pico-8 play session: hold → + tap 🅾

[t = 1 s] hold → ~1s, tap 🅾 ~2×
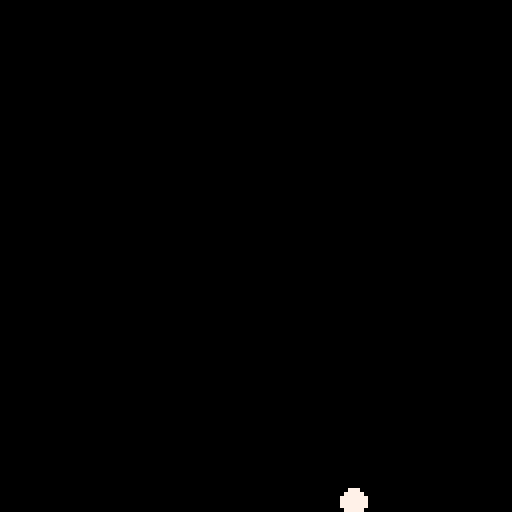
[t = 2 s] hold → ~2s, tap 🅾 ~4×
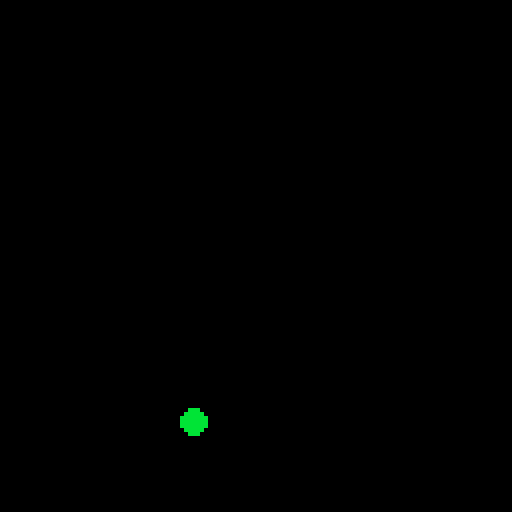
[t = 4 s] hold → ~4s, tap 🅾 ~7×
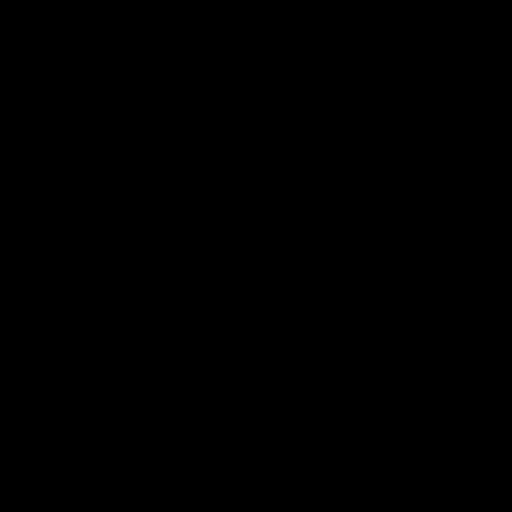
[t = 6 s] hold → ~6s, tap 🅾 ~10×
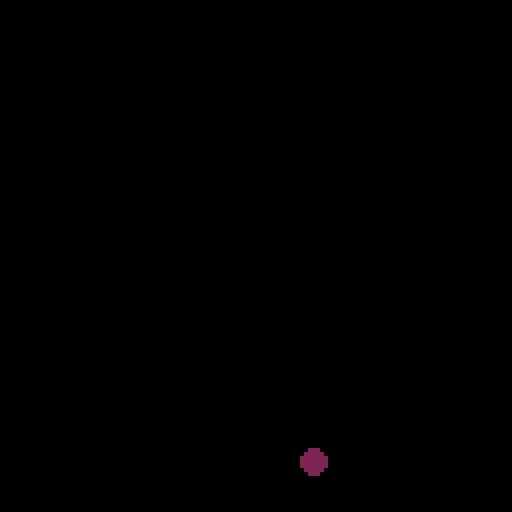

pico-8 cartridge
version 14
__lua__
ball_x = 38
x_speed = 10
ball_y = 15
y_speed = 10
ball_round = 3
col = 0

function _init()
cls()
end

function _update()
ball_y = ball_y+y_speed
ball_x = ball_x+x_speed
col=col+1

if ball_x > 127 
then x_speed = -10 
end

if ball_x < 0 
then x_speed = 10 
end

if ball_y > 127 
then y_speed = -10 
end

if ball_y < 0 
then y_speed = 10
end
end

function _draw()
cls()
circfill(ball_x,ball_y,ball_round,col)
end
__gfx__
00000000000000000000000000000000000000000000000000000000000000000000000000000000000000000000000000000000000000000000000000000000
00000000000000000000000000000000000000000000000000000000000000000000000000000000000000000000000000000000000000000000000000000000
00700700000000000000000000000000000000000000000000000000000000000000000000000000000000000000000000000000000000000000000000000000
00077000000000000000000000000000000000000000000000000000000000000000000000000000000000000000000000000000000000000000000000000000
00077000000000000000000000000000000000000000000000000000000000000000000000000000000000000000000000000000000000000000000000000000
00700700000000000000000000000000000000000000000000000000000000000000000000000000000000000000000000000000000000000000000000000000
00000000000000000000000000000000000000000000000000000000000000000000000000000000000000000000000000000000000000000000000000000000
00000000000000000000000000000000000000000000000000000000000000000000000000000000000000000000000000000000000000000000000000000000
00000000000000000000000000000000000000000000000000000000000000000000000000000000000000000000000000000000000000000000000000000000
00000000000000000000000000000000000000000000000000000000000000000000000000000000000000000000000000000000000000000000000000000000
00000000000000000000000000000000000000000000000000000000000000000000000000000000000000000000000000000000000000000000000000000000
00000000000000000000000000000000000000000000000000000000000000000000000000000000000000000000000000000000000000000000000000000000
00000000000000000000000000000000000000000000000000000000000000000000000000000000000000000000000000000000000000000000000000000000
00000000000000000000000000000000000000000000000000000000000000000000000000000000000000000000000000000000000000000000000000000000
00000000000000000000000000000000000000000000000000000000000000000000000000000000000000000000000000000000000000000000000000000000
00000000000000000000000000000000000000000000000000000000000000000000000000000000000000000000000000000000000000000000000000000000
00000000000000000000000000000000000000000000000000000000000000000000000000000000000000000000000000000000000000000000000000000000
00000000000000000000000000000000000000000000000000000000000000000000000000000000000000000000000000000000000000000000000000000000
00000000000000000000000000000000000000000000000000000000000000000000000000000000000000000000000000000000000000000000000000000000
00000000000000000000000000000000000000000000000000000000000000000000000000000000000000000000000000000000000000000000000000000000
00000000000000000000000000000000000000000000000000000000000000000000000000000000000000000000000000000000000000000000000000000000
00000000000000000000000000000000000000000000000000000000000000000000000000000000000000000000000000000000000000000000000000000000
00000000000000000000000000000000000000000000000000000000000000000000000000000000000000000000000000000000000000000000000000000000
00000000000000000000000000000000000000000000000000000000000000000000000000000000000000000000000000000000000000000000000000000000
00000000000000000000000000000000000000000000000000000000000000000000000000000000000000000000000000000000000000000000000000000000
00000000000000000000000000000000000000000000000000000000000000000000000000000000000000000000000000000000000000000000000000000000
00000000000000000000000000000000000000000000000000000000000000000000000000000000000000000000000000000000000000000000000000000000
00000000000000000000000000000000000000000000000000000000000000000000000000000000000000000000000000000000000000000000000000000000
00000000000000000000000000000000000000000000000000000000000000000000000000000000000000000000000000000000000000000000000000000000
00000000000000000000000000000000000000000000000000000000000000000000000000000000000000000000000000000000000000000000000000000000
00000000000000000000000000000000000000000000000000000000000000000000000000000000000000000000000000000000000000000000000000000000
00000000000000000000000000000000000000000000000000000000000000000000000000000000000000000000000000000000000000000000000000000000
00000000000000000000000000000000000000000000000000000000000000000000000000000000000000000000000000000000000000000000000000000000
00000000000000000000000000000000000000000000000000000000000000000000000000000000000000000000000000000000000000000000000000000000
00000000000000000000000000000000000000000000000000000000000000000000000000000000000000000000000000000000000000000000000000000000
00000000000000000000000000000000000000000000000000000000000000000000000000000000000000000000000000000000000000000000000000000000
00000000000000000000000000000000000000000000000000000000000000000000000000000000000000000000000000000000000000000000000000000000
00000000000000000000000000000000000000000000000000000000000000000000000000000000000000000000000000000000000000000000000000000000
00000000000000000000000000000000000000000000000000000000000000000000000000000000000000000000000000000000000000000000000000000000
00000000000000000000000000000000000000000000000000000000000000000000000000000000000000000000000000000000000000000000000000000000
00000000000000000000000000000000000000000000000000000000000000000000000000000000000000000000000000000000000000000000000000000000
00000000000000000000000000000000000000000000000000000000000000000000000000000000000000000000000000000000000000000000000000000000
00000000000000000000000000000000000000000000000000000000000000000000000000000000000000000000000000000000000000000000000000000000
00000000000000000000000000000000000000000000000000000000000000000000000000000000000000000000000000000000000000000000000000000000
00000000000000000000000000000000000000000000000000000000000000000000000000000000000000000000000000000000000000000000000000000000
00000000000000000000000000000000000000000000000000000000000000000000000000000000000000000000000000000000000000000000000000000000
00000000000000000000000000000000000000000000000000000000000000000000000000000000000000000000000000000000000000000000000000000000
00000000000000000000000000000000000000000000000000000000000000000000000000000000000000000000000000000000000000000000000000000000
00000000000000000000000000000000000000000000000000000000000000000000000000000000000000000000000000000000000000000000000000000000
00000000000000000000000000000000000000000000000000000000000000000000000000000000000000000000000000000000000000000000000000000000
00000000000000000000000000000000000000000000000000000000000000000000000000000000000000000000000000000000000000000000000000000000
00000000000000000000000000000000000000000000000000000000000000000000000000000000000000000000000000000000000000000000000000000000
00000000000000000000000000000000000000000000000000000000000000000000000000000000000000000000000000000000000000000000000000000000
00000000000000000000000000000000000000000000000000000000000000000000000000000000000000000000000000000000000000000000000000000000
00000000000000000000000000000000000000000000000000000000000000000000000000000000000000000000000000000000000000000000000000000000
00000000000000000000000000000000000000000000000000000000000000000000000000000000000000000000000000000000000000000000000000000000
00000000000000000000000000000000000000000000000000000000000000000000000000000000000000000000000000000000000000000000000000000000
00000000000000000000000000000000000000000000000000000000000000000000000000000000000000000000000000000000000000000000000000000000
00000000000000000000000000000000000000000000000000000000000000000000000000000000000000000000000000000000000000000000000000000000
00000000000000000000000000000000000000000000000000000000000000000000000000000000000000000000000000000000000000000000000000000000
00000000000000000000000000000000000000000000000000000000000000000000000000000000000000000000000000000000000000000000000000000000
00000000000000000000000000000000000000000000000000000000000000000000000000000000000000000000000000000000000000000000000000000000
00000000000000000000000000000000000000000000000000000000000000000000000000000000000000000000000000000000000000000000000000000000
00000000000000000000000000000000000000000000000000000000000000000000000000000000000000000000000000000000000000000000000000000000
00000000000000000000000000000000000000000000000000000000000000000000000000000000000000000000000000000000000000000000000000000000
00000000000000000000000000000000000000000000000000000000000000000000000000000000000000000000000000000000000000000000000000000000
00000000000000000000000000000000000000000000000000000000000000000000000000000000000000000000000000000000000000000000000000000000
00000000000000000000000000000000000000000000000000000000000000000000000000000000000000000000000000000000000000000000000000000000
00000000000000000000000000000000000000000000000000000000000000000000000000000000000000000000000000000000000000000000000000000000
00000000000000000000000000000000000000000000000000000000000000000000000000000000000000000000000000000000000000000000000000000000
00000000000000000000000000000000000000000000000000000000000000000000000000000000000000000000000000000000000000000000000000000000
00000000000000000000000000000000000000000000000000000000000000000000000000000000000000000000000000000000000000000000000000000000
00000000000000000000000000000000000000000000000000000000000000000000000000000000000000000000000000000000000000000000000000000000
00000000000000000000000000000000000000000000000000000000000000000000000000000000000000000000000000000000000000000000000000000000
00000000000000000000000000000000000000000000000000000000000000000000000000000000000000000000000000000000000000000000000000000000
00000000000000000000000000000000000000000000000000000000000000000000000000000000000000000000000000000000000000000000000000000000
00000000000000000000000000000000000000000000000000000000000000000000000000000000000000000000000000000000000000000000000000000000
00000000000000000000000000000000000000000000000000000000000000000000000000000000000000000000000000000000000000000000000000000000
00000000000000000000000000000000000000000000000000000000000000000000000000000000000000000000000000000000000000000000000000000000
00000000000000000000000000000000000000000000000000000000000000000000000000000000000000000000000000000000000000000000000000000000
00000000000000000000000000000000000000000000000000000000000000000000000000000000000000000000000000000000000000000000000000000000
00000000000000000000000000000000000000000000000000000000000000000000000000000000000000000000000000000000000000000000000000000000
00000000000000000000000000000000000000000000000000000000000000000000000000000000000000000000000000000000000000000000000000000000
00000000000000000000000000000000000000000000000000000000000000000000000000000000000000000000000000000000000000000000000000000000
00000000000000000000000000000000000000000000000000000000000000000000000000000000000000000000000000000000000000000000000000000000
00000000000000000000000000000000000000000000000000000000000000000000000000000000000000000000000000000000000000000000000000000000
00000000000000000000000000000000000000000000000000000000000000000000000000000000000000000000000000000000000000000000000000000000
00000000000000000000000000000000000000000000000000000000000000000000000000000000000000000000000000000000000000000000000000000000
00000000000000000000000000000000000000000000000000000000000000000000000000000000000000000000000000000000000000000000000000000000
00000000000000000000000000000000000000000000000000000000000000000000000000000000000000000000000000000000000000000000000000000000
00000000000000000000000000000000000000000000000000000000000000000000000000000000000000000000000000000000000000000000000000000000
00000000000000000000000000000000000000000000000000000000000000000000000000000000000000000000000000000000000000000000000000000000
00000000000000000000000000000000000000000000000000000000000000000000000000000000000000000000000000000000000000000000000000000000
00000000000000000000000000000000000000000000000000000000000000000000000000000000000000000000000000000000000000000000000000000000
00000000000000000000000000000000000000000000000000000000000000000000000000000000000000000000000000000000000000000000000000000000
00000000000000000000000000000000000000000000000000000000000000000000000000000000000000000000000000000000000000000000000000000000
00000000000000000000000000000000000000000000000000000000000000000000000000000000000000000000000000000000000000000000000000000000
00000000000000000000000000000000000000000000000000000000000000000000000000000000000000000000000000000000000000000000000000000000
00000000000000000000000000000000000000000000000000000000000000000000000000000000000000000000000000000000000000000000000000000000
00000000000000000000000000000000000000000000000000000000000000000000000000000000000000000000000000000000000000000000000000000000
00000000000000000000000000000000000000000000000000000000000000000000000000000000000000000000000000000000000000000000000000000000
00000000000000000000000000000000000000000000000000000000000000000000000000000000000000000000000000000000000000000000000000000000
00000000000000000000000000000000000000000000000000000000000000000000000000000000000000000000000000000000000000000000000000000000
00000000000000000000000000000000000000000000000000000000000000000000000000000000000000000000000000000000000000000000000000000000
00000000000000000000000000000000000000000000000000000000000000000000000000000000000000000000000000000000000000000000000000000000
00000000000000000000000000000000000000000000000000000000000000000000000000000000000000000000000000000000000000000000000000000000
00000000000000000000000000000000000000000000000000000000000000000000000000000000000000000000000000000000000000000000000000000000
00000000000000000000000000000000000000000000000000000000000000000000000000000000000000000000000000000000000000000000000000000000
00000000000000000000000000000000000000000000000000000000000000000000000000000000000000000000000000000000000000000000000000000000
00000000000000000000000000000000000000000000000000000000000000000000000000000000000000000000000000000000000000000000000000000000
00000000000000000000000000000000000000000000000000000000000000000000000000000000000000000000000000000000000000000000000000000000
00000000000000000000000000000000000000000000000000000000000000000000000000000000000000000000000000000000000000000000000000000000
00000000000000000000000000000000000000000000000000000000000000000000000000000000000000000000000000000000000000000000000000000000
00000000000000000000000000000000000000000000000000000000000000000000000000000000000000000000000000000000000000000000000000000000
00000000000000000000000000000000000000000000000000000000000000000000000000000000000000000000000000000000000000000000000000000000
00000000000000000000000000000000000000000000000000000000000000000000000000000000000000000000000000000000000000000000000000000000
00000000000000000000000000000000000000000000000000000000000000000000000000000000000000000000000000000000000000000000000000000000
00000000000000000000000000000000000000000000000000000000000000000000000000000000000000000000000000000000000000000000000000000000
00000000000000000000000000000000000000000000000000000000000000000000000000000000000000000000000000000000000000000000000000000000
00000000000000000000000000000000000000000000000000000000000000000000000000000000000000000000000000000000000000000000000000000000
00000000000000000000000000000000000000000000000000000000000000000000000000000000000000000000000000000000000000000000000000000000
00000000000000000000000000000000000000000000000000000000000000000000000000000000000000000000000000000000000000000000000000000000
00000000000000000000000000000000000000000000000000000000000000000000000000000000000000000000000000000000000000000000000000000000
00000000000000000000000000000000000000000000000000000000000000000000000000000000000000000000000000000000000000000000000000000000
00000000000000000000000000000000000000000000000000000000000000000000000000000000000000000000000000000000000000000000000000000000
00000000000000000000000000000000000000000000000000000000000000000000000000000000000000000000000000000000000000000000000000000000
00000000000000000000000000000000000000000000000000000000000000000000000000000000000000000000000000000000000000000000000000000000
00000000000000000000000000000000000000000000000000000000000000000000000000000000000000000000000000000000000000000000000000000000
__gff__
0000000000000000000000000000000000000000000000000000000000000000000000000000000000000000000000000000000000000000000000000000000000000000000000000000000000000000000000000000000000000000000000000000000000000000000000000000000000000000000000000000000000000000
0000000000000000000000000000000000000000000000000000000000000000000000000000000000000000000000000000000000000000000000000000000000000000000000000000000000000000000000000000000000000000000000000000000000000000000000000000000000000000000000000000000000000000
__map__
0000000000000000000000000000000000000000000000000000000000000000000000000000000000000000000000000000000000000000000000000000000000000000000000000000000000000000000000000000000000000000000000000000000000000000000000000000000000000000000000000000000000000000
0000000000000000000000000000000000000000000000000000000000000000000000000000000000000000000000000000000000000000000000000000000000000000000000000000000000000000000000000000000000000000000000000000000000000000000000000000000000000000000000000000000000000000
0000000000000000000000000000000000000000000000000000000000000000000000000000000000000000000000000000000000000000000000000000000000000000000000000000000000000000000000000000000000000000000000000000000000000000000000000000000000000000000000000000000000000000
0000000000000000000000000000000000000000000000000000000000000000000000000000000000000000000000000000000000000000000000000000000000000000000000000000000000000000000000000000000000000000000000000000000000000000000000000000000000000000000000000000000000000000
0000000000000000000000000000000000000000000000000000000000000000000000000000000000000000000000000000000000000000000000000000000000000000000000000000000000000000000000000000000000000000000000000000000000000000000000000000000000000000000000000000000000000000
0000000000000000000000000000000000000000000000000000000000000000000000000000000000000000000000000000000000000000000000000000000000000000000000000000000000000000000000000000000000000000000000000000000000000000000000000000000000000000000000000000000000000000
0000000000000000000000000000000000000000000000000000000000000000000000000000000000000000000000000000000000000000000000000000000000000000000000000000000000000000000000000000000000000000000000000000000000000000000000000000000000000000000000000000000000000000
0000000000000000000000000000000000000000000000000000000000000000000000000000000000000000000000000000000000000000000000000000000000000000000000000000000000000000000000000000000000000000000000000000000000000000000000000000000000000000000000000000000000000000
0000000000000000000000000000000000000000000000000000000000000000000000000000000000000000000000000000000000000000000000000000000000000000000000000000000000000000000000000000000000000000000000000000000000000000000000000000000000000000000000000000000000000000
0000000000000000000000000000000000000000000000000000000000000000000000000000000000000000000000000000000000000000000000000000000000000000000000000000000000000000000000000000000000000000000000000000000000000000000000000000000000000000000000000000000000000000
0000000000000000000000000000000000000000000000000000000000000000000000000000000000000000000000000000000000000000000000000000000000000000000000000000000000000000000000000000000000000000000000000000000000000000000000000000000000000000000000000000000000000000
0000000000000000000000000000000000000000000000000000000000000000000000000000000000000000000000000000000000000000000000000000000000000000000000000000000000000000000000000000000000000000000000000000000000000000000000000000000000000000000000000000000000000000
0000000000000000000000000000000000000000000000000000000000000000000000000000000000000000000000000000000000000000000000000000000000000000000000000000000000000000000000000000000000000000000000000000000000000000000000000000000000000000000000000000000000000000
0000000000000000000000000000000000000000000000000000000000000000000000000000000000000000000000000000000000000000000000000000000000000000000000000000000000000000000000000000000000000000000000000000000000000000000000000000000000000000000000000000000000000000
0000000000000000000000000000000000000000000000000000000000000000000000000000000000000000000000000000000000000000000000000000000000000000000000000000000000000000000000000000000000000000000000000000000000000000000000000000000000000000000000000000000000000000
0000000000000000000000000000000000000000000000000000000000000000000000000000000000000000000000000000000000000000000000000000000000000000000000000000000000000000000000000000000000000000000000000000000000000000000000000000000000000000000000000000000000000000
0000000000000000000000000000000000000000000000000000000000000000000000000000000000000000000000000000000000000000000000000000000000000000000000000000000000000000000000000000000000000000000000000000000000000000000000000000000000000000000000000000000000000000
0000000000000000000000000000000000000000000000000000000000000000000000000000000000000000000000000000000000000000000000000000000000000000000000000000000000000000000000000000000000000000000000000000000000000000000000000000000000000000000000000000000000000000
0000000000000000000000000000000000000000000000000000000000000000000000000000000000000000000000000000000000000000000000000000000000000000000000000000000000000000000000000000000000000000000000000000000000000000000000000000000000000000000000000000000000000000
0000000000000000000000000000000000000000000000000000000000000000000000000000000000000000000000000000000000000000000000000000000000000000000000000000000000000000000000000000000000000000000000000000000000000000000000000000000000000000000000000000000000000000
0000000000000000000000000000000000000000000000000000000000000000000000000000000000000000000000000000000000000000000000000000000000000000000000000000000000000000000000000000000000000000000000000000000000000000000000000000000000000000000000000000000000000000
0000000000000000000000000000000000000000000000000000000000000000000000000000000000000000000000000000000000000000000000000000000000000000000000000000000000000000000000000000000000000000000000000000000000000000000000000000000000000000000000000000000000000000
0000000000000000000000000000000000000000000000000000000000000000000000000000000000000000000000000000000000000000000000000000000000000000000000000000000000000000000000000000000000000000000000000000000000000000000000000000000000000000000000000000000000000000
0000000000000000000000000000000000000000000000000000000000000000000000000000000000000000000000000000000000000000000000000000000000000000000000000000000000000000000000000000000000000000000000000000000000000000000000000000000000000000000000000000000000000000
0000000000000000000000000000000000000000000000000000000000000000000000000000000000000000000000000000000000000000000000000000000000000000000000000000000000000000000000000000000000000000000000000000000000000000000000000000000000000000000000000000000000000000
0000000000000000000000000000000000000000000000000000000000000000000000000000000000000000000000000000000000000000000000000000000000000000000000000000000000000000000000000000000000000000000000000000000000000000000000000000000000000000000000000000000000000000
0000000000000000000000000000000000000000000000000000000000000000000000000000000000000000000000000000000000000000000000000000000000000000000000000000000000000000000000000000000000000000000000000000000000000000000000000000000000000000000000000000000000000000
0000000000000000000000000000000000000000000000000000000000000000000000000000000000000000000000000000000000000000000000000000000000000000000000000000000000000000000000000000000000000000000000000000000000000000000000000000000000000000000000000000000000000000
0000000000000000000000000000000000000000000000000000000000000000000000000000000000000000000000000000000000000000000000000000000000000000000000000000000000000000000000000000000000000000000000000000000000000000000000000000000000000000000000000000000000000000
0000000000000000000000000000000000000000000000000000000000000000000000000000000000000000000000000000000000000000000000000000000000000000000000000000000000000000000000000000000000000000000000000000000000000000000000000000000000000000000000000000000000000000
0000000000000000000000000000000000000000000000000000000000000000000000000000000000000000000000000000000000000000000000000000000000000000000000000000000000000000000000000000000000000000000000000000000000000000000000000000000000000000000000000000000000000000
0000000000000000000000000000000000000000000000000000000000000000000000000000000000000000000000000000000000000000000000000000000000000000000000000000000000000000000000000000000000000000000000000000000000000000000000000000000000000000000000000000000000000000
